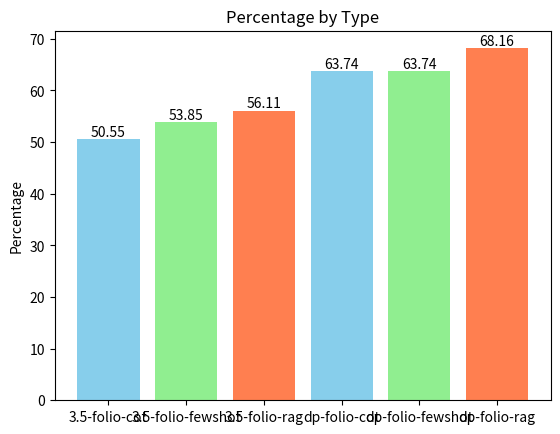

Here is the Python script that generated this plot:
import matplotlib.pyplot as plt

# 数据
types = ['3.5-folio-cot', '3.5-folio-fewshot', '3.5-folio-rag', 'dp-folio-cot', 'dp-folio-fewshot', 'dp-folio-rag']
percentages = [50.55, 53.85, 56.11, 63.74, 63.74, 68.16]

# 为不同类型设置颜色
colors = ['skyblue', 'lightgreen', 'coral', 'skyblue', 'lightgreen', 'coral']

# 创建直方图
bars = plt.bar(types, percentages, color=colors)

# 在每个柱子顶部添加文本
for bar in bars:
    yval = bar.get_height()
    plt.text(bar.get_x() + bar.get_width() / 2, yval, yval, ha='center', va='bottom')

# 设置y轴标签
plt.ylabel('Percentage')

# 设置标题
plt.title('Percentage by Type')

# 显示图表
plt.show()